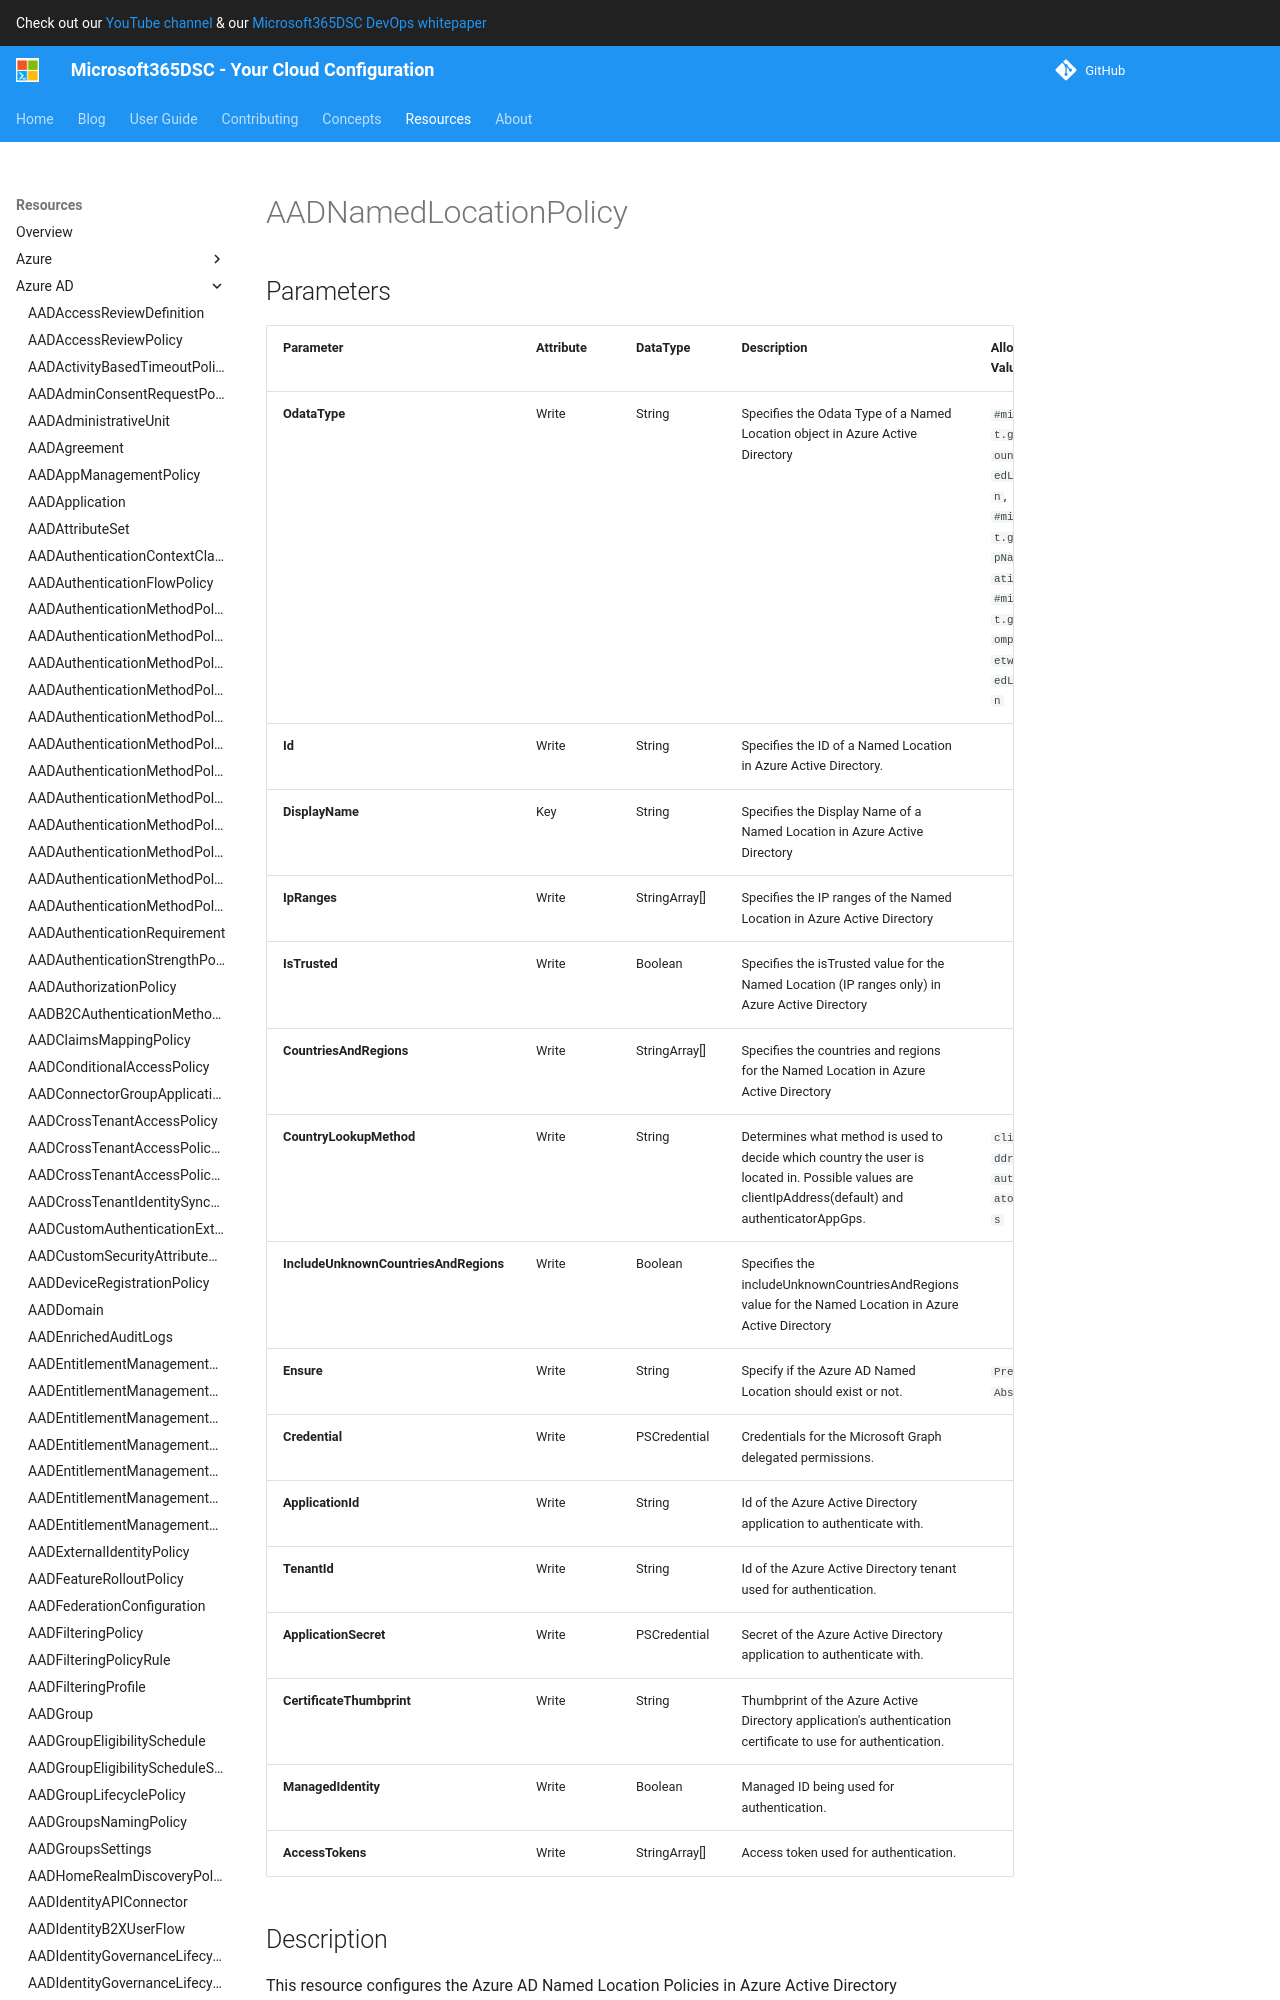

repository: microsoft/Microsoft365DSC · page: resources/azure-ad/AADNamedLocationPolicy/index.html · generator: mkdocs

# AADNamedLocationPolicy

## Parameters

| Parameter | Attribute | DataType | Description | Allowed Values |
| --- | --- | --- | --- | --- |
| **OdataType** | Write | String | Specifies the Odata Type of a Named Location object in Azure Active Directory | `#microsoft.graph.countryNamedLocation`, `#microsoft.graph.ipNamedLocation`, `#microsoft.graph.compliantNetworkNamedLocation` |
| **Id** | Write | String | Specifies the ID of a Named Location in Azure Active Directory. | |
| **DisplayName** | Key | String | Specifies the Display Name of a Named Location in Azure Active Directory | |
| **IpRanges** | Write | StringArray[] | Specifies the IP ranges of the Named Location in Azure Active Directory | |
| **IsTrusted** | Write | Boolean | Specifies the isTrusted value for the Named Location (IP ranges only) in Azure Active Directory | |
| **CountriesAndRegions** | Write | StringArray[] | Specifies the countries and regions for the Named Location in Azure Active Directory | |
| **CountryLookupMethod** | Write | String | Determines what method is used to decide which country the user is located in. Possible values are clientIpAddress(default) and authenticatorAppGps. | `clientIpAddress`, `authenticatorAppGps` |
| **IncludeUnknownCountriesAndRegions** | Write | Boolean | Specifies the includeUnknownCountriesAndRegions value for the Named Location in Azure Active Directory | |
| **Ensure** | Write | String | Specify if the Azure AD Named Location should exist or not. | `Present`, `Absent` |
| **Credential** | Write | PSCredential | Credentials for the Microsoft Graph delegated permissions. | |
| **ApplicationId** | Write | String | Id of the Azure Active Directory application to authenticate with. | |
| **TenantId** | Write | String | Id of the Azure Active Directory tenant used for authentication. | |
| **ApplicationSecret** | Write | PSCredential | Secret of the Azure Active Directory application to authenticate with. | |
| **CertificateThumbprint** | Write | String | Thumbprint of the Azure Active Directory application's authentication certificate to use for authentication. | |
| **ManagedIdentity** | Write | Boolean | Managed ID being used for authentication. | |
| **AccessTokens** | Write | StringArray[] | Access
